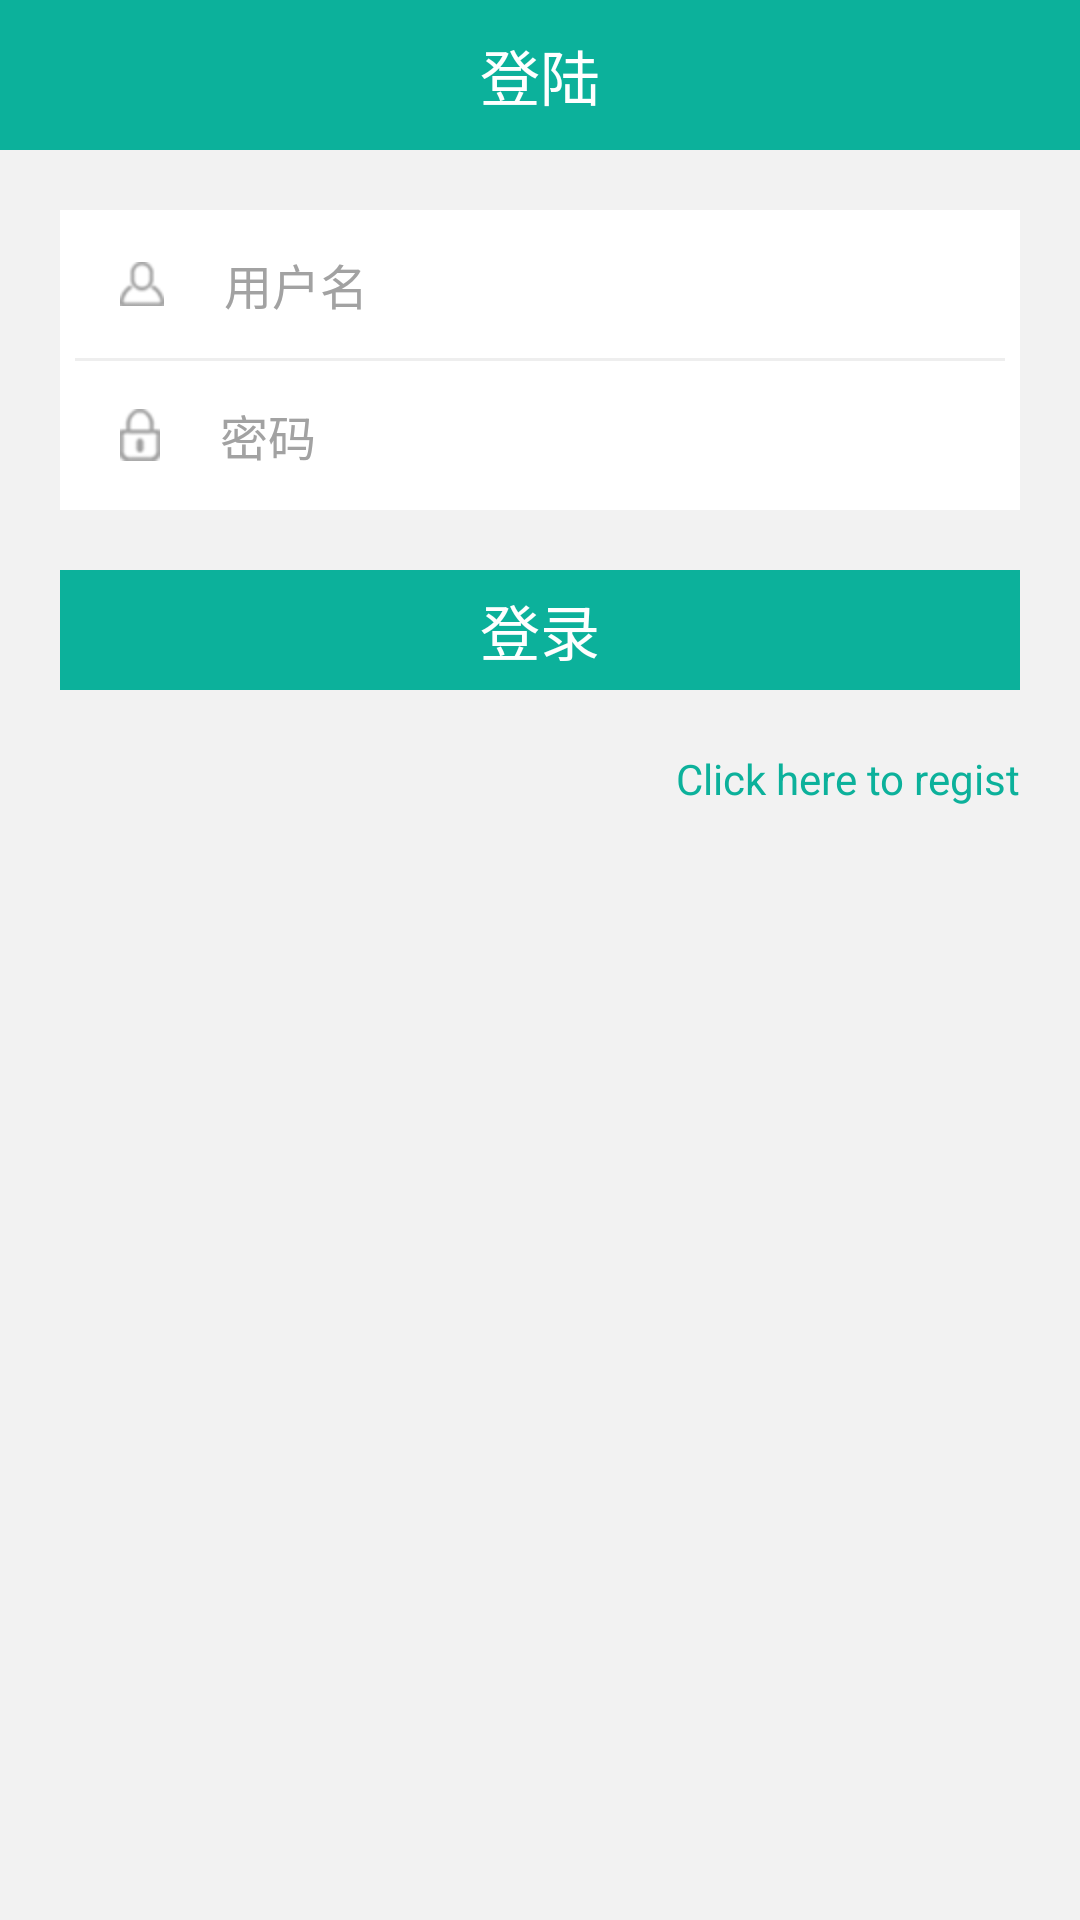

Produce the Android XML layout that renders to this screen, including the resource entries it uses.
<!-- AndroidManifest.xml: application theme android:Theme.Light.NoTitleBar -->
<!-- res/layout/activity_main.xml -->
<?xml version="1.0" encoding="utf-8"?>
<LinearLayout xmlns:android="http://schemas.android.com/apk/res/android"
    xmlns:tools="http://schemas.android.com/tools" android:layout_width="match_parent"
    android:layout_height="match_parent"
    android:orientation="vertical"
    tools:context=".MainActivity"
    android:id="@+id/layout1"
    android:background="#f2f2f2"
    >
    <RelativeLayout
        android:layout_width="match_parent"
        android:layout_height="50dp"
        android:background="@color/theme_color"
        >
        <TextView
            android:layout_centerInParent="true"
            android:layout_width="wrap_content"
            android:layout_height="wrap_content"
            android:textColor="#ffffff"
            android:textSize="20sp"
            android:text="登陆"
            />
        <ImageView
            android:clickable="true"
            android:id="@+id/login_back"
            android:layout_centerVertical="true"
            android:layout_width="40dp"
            android:layout_height="40dp"
            android:layout_marginLeft="10dp"
            android:src="@drawable/ic_return"
            />
    </RelativeLayout>
    <ScrollView
        android:layout_width="match_parent"
        android:layout_height="wrap_content">

        <LinearLayout
            android:orientation="vertical"
            android:layout_width="match_parent"
            android:layout_height="wrap_content">
    <LinearLayout

        android:layout_width="match_parent"
        android:layout_height="100dp"
        android:layout_centerInParent="true"
        android:layout_marginLeft="20dp"
        android:layout_marginRight="20dp"
        android:layout_marginTop="20dp"
        android:background="#ffffff"
        android:orientation="vertical" >

        <EditText
            android:id="@+id/login_username"
            android:layout_width="match_parent"
            android:layout_height="0dp"
            android:layout_marginBottom="5dp"
            android:layout_marginLeft="20dp"
            android:layout_marginRight="20dp"
            android:layout_marginTop="5dp"
            android:layout_weight="1"
            android:background="@null"
            android:drawableLeft="@drawable/profile"
            android:textSize="16sp"
            android:drawablePadding="20dp"
            android:hint="用户名"
            android:textColorHint="#a2a2a2"
            android:singleLine="true"
            android:textColor="#5B5B5B" />

        <LinearLayout
            android:layout_width="match_parent"
            android:layout_height="1dp"
            android:layout_marginLeft="5dp"
            android:layout_marginRight="5dp"
            android:background="#eee"
            android:orientation="vertical" >
        </LinearLayout>

        <EditText
            android:id="@+id/login_password"
            android:layout_width="match_parent"
            android:layout_height="0dp"
            android:layout_marginBottom="5dp"
            android:layout_marginLeft="20dp"
            android:layout_marginRight="20dp"
            android:layout_marginTop="5dp"
            android:layout_weight="1"
            android:background="@null"
            android:drawableLeft="@drawable/lock"
            android:drawablePadding="20dp"
            android:hint="密码"
            android:textColorHint="#a2a2a2"
            android:textSize="16sp"
            android:inputType="textPassword"
            android:singleLine="true"
            android:textColor="#5B5B5B" />
    </LinearLayout>

    <LinearLayout
        android:clickable="true"
        android:id="@+id/login"
        android:layout_width="match_parent"
        android:layout_height="40dp"
        android:layout_marginLeft="20dp"
        android:layout_marginRight="20dp"
        android:layout_marginTop="20dp"
        android:gravity="center"
        android:background="@drawable/selector_theme_button"
        android:orientation="horizontal" >

        <TextView
            android:layout_width="wrap_content"
            android:layout_height="wrap_content"
            android:text="登录"
            android:textColor="#ffffff"
            android:textSize="20sp" />
    </LinearLayout>

    <TextView
        android:clickable="true"
        android:id="@+id/click_regist"
        android:layout_marginLeft="20dp"
        android:layout_marginRight="20dp"
        android:layout_marginTop="20dp"
        android:layout_width="wrap_content"
        android:layout_height="wrap_content"
        android:text="Click here to regist"
        android:textColor="@color/theme_color"
        android:layout_gravity="right"
        />

</LinearLayout>
</ScrollView>


</LinearLayout>
<!-- resources referenced by this layout -->
<resources>
  <color name="theme_color">#FF0CB19B</color>
  <!-- drawable lock: png bitmap (drawable-hdpi, 15938 bytes) -->
  <!-- drawable profile: png bitmap (drawable-hdpi, 15427 bytes) -->
  <!-- drawable selector_theme_button (drawable-hdpi) -->
  <?xml version="1.0" encoding="utf-8"?>
  <selector xmlns:android="http://schemas.android.com/apk/res/android">
      <item android:drawable="@drawable/theme_color_n" android:state_pressed="true"/>
      <item android:drawable="@drawable/theme_color" android:state_pressed="false"/>
   
  </selector>
</resources>
